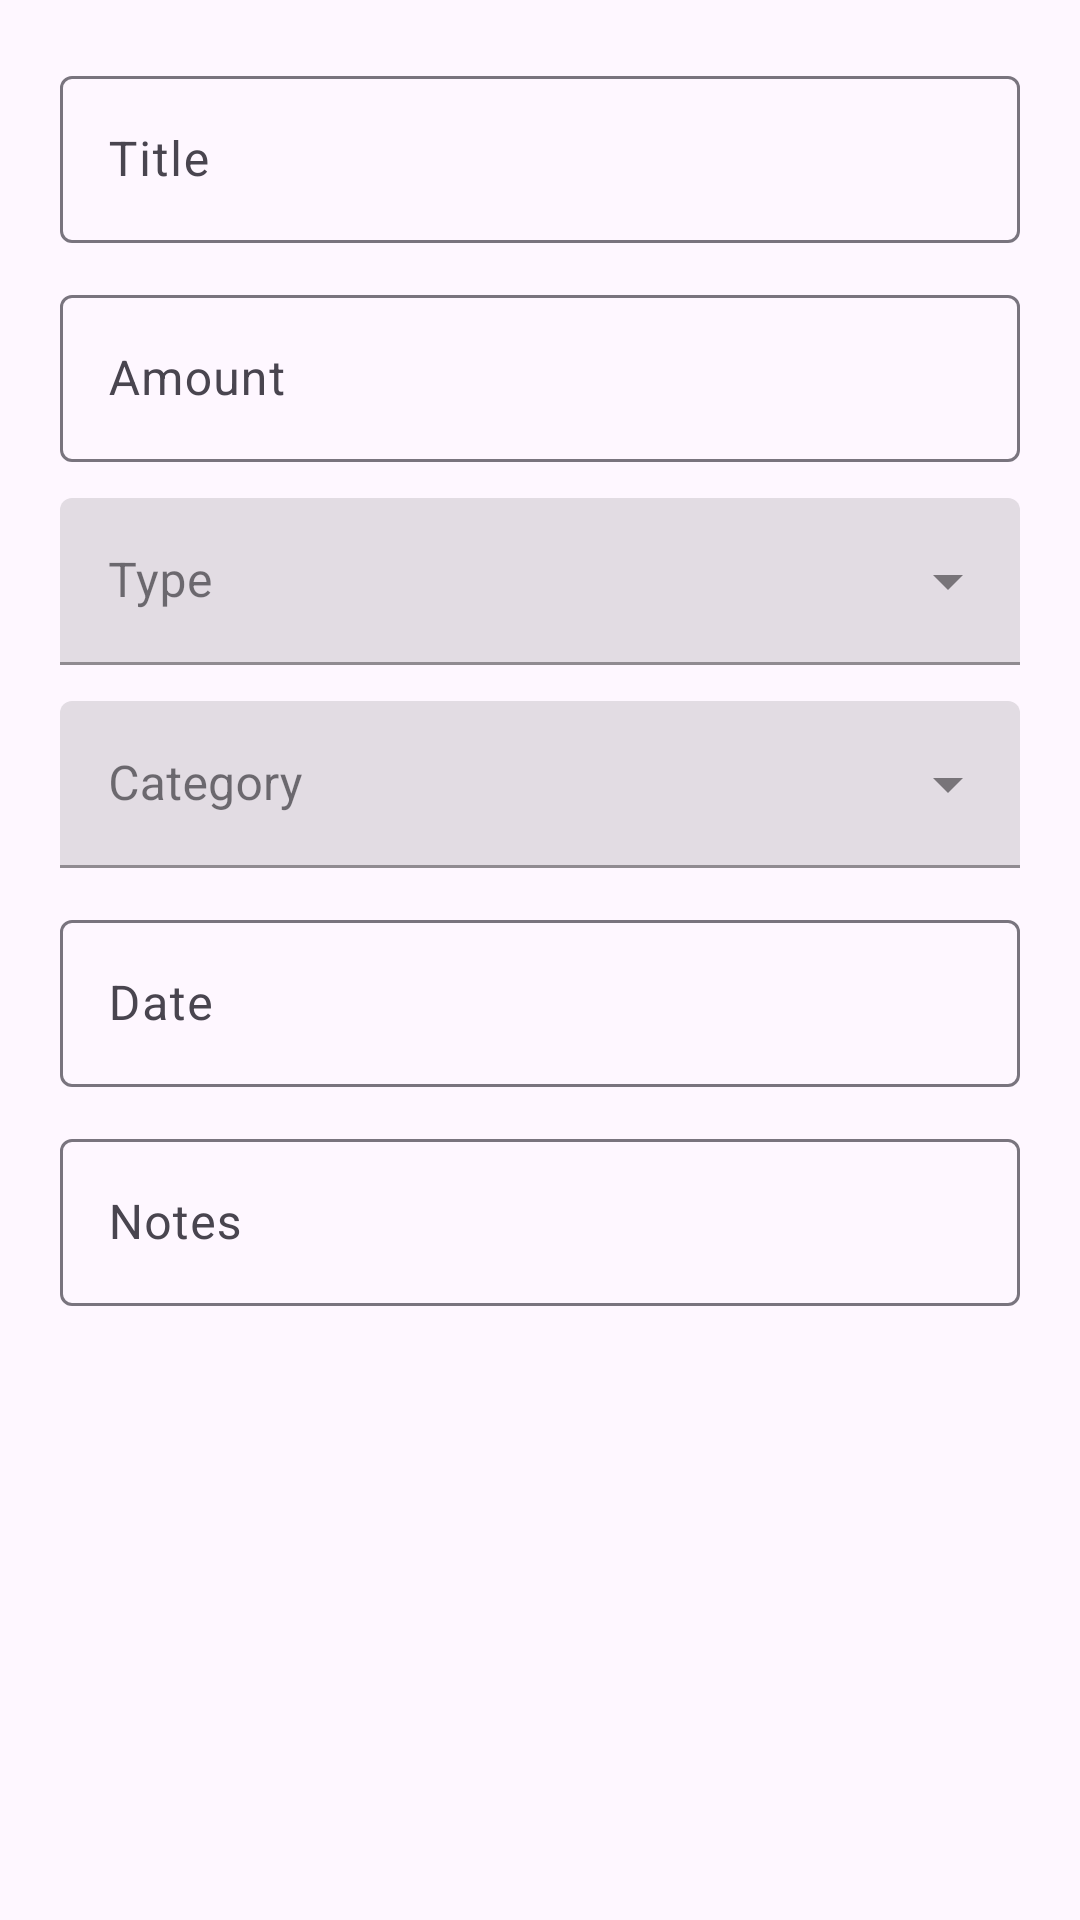

Write the Android layout XML for this screen, with the resource values it uses.
<!-- AndroidManifest.xml: application theme Theme.DuitDojo_FinanceAppManagement -->
<!-- res/layout/input_fields_layout.xml -->
<?xml version="1.0" encoding="utf-8"?>
<androidx.constraintlayout.widget.ConstraintLayout xmlns:android="http://schemas.android.com/apk/res/android"
    xmlns:tools="http://schemas.android.com/tools"
    android:layout_width="match_parent"
    android:layout_height="match_parent"
    xmlns:app="http://schemas.android.com/apk/res-auto">


    <LinearLayout
        android:id="@+id/ll_input_fields"
        android:layout_width="match_parent"
        android:layout_height="wrap_content"
        android:orientation="vertical"
        android:padding="20dp"
        app:layout_constraintTop_toTopOf="parent">

        <com.google.android.material.textfield.TextInputLayout
            android:id="@+id/til_transaction_title"
            android:layout_width="match_parent"
            android:layout_height="wrap_content"
            android:hint="@string/title">

            <com.google.android.material.textfield.TextInputEditText
                android:id="@+id/et_transaction_title"
                android:layout_width="match_parent"
                android:layout_height="wrap_content"
                android:maxLines="1"/>
        </com.google.android.material.textfield.TextInputLayout>

        <com.google.android.material.textfield.TextInputLayout
            android:id="@+id/til_transaction_amount"
            android:layout_width="match_parent"
            android:layout_height="wrap_content"
            android:layout_marginTop="12dp"
            android:hint="@string/amount"
            app:prefixText="$"

            >

            <com.google.android.material.textfield.TextInputEditText
                android:id="@+id/et_transaction_amount"
                android:layout_width="match_parent"
                android:layout_height="wrap_content"
                android:inputType="numberDecimal"
                android:maxLines="1"

                />

        </com.google.android.material.textfield.TextInputLayout>

        <com.google.android.material.textfield.TextInputLayout
            android:id="@+id/til_transaction_type"
            style="@style/Widget.MaterialComponents.TextInputLayout.FilledBox.ExposedDropdownMenu"
            android:layout_width="match_parent"
            android:layout_height="wrap_content"
            android:layout_marginTop="12dp"
            android:hint="@string/type">

            <AutoCompleteTextView
                android:id="@+id/et_transaction_type"
                android:layout_width="match_parent"
                android:layout_height="wrap_content"
                android:inputType="none"
                android:labelFor="@id/et_transaction_type"
                tools:ignore="SpeakableTextPresentCheck" />
        </com.google.android.material.textfield.TextInputLayout>

        <com.google.android.material.textfield.TextInputLayout
            android:id="@+id/til_transaction_category"
            style="@style/Widget.MaterialComponents.TextInputLayout.FilledBox.ExposedDropdownMenu"
            android:layout_width="match_parent"
            android:layout_height="wrap_content"
            android:layout_marginTop="12dp"
            android:hint="@string/category">

            <AutoCompleteTextView
                android:id="@+id/et_transaction_category"
                android:layout_width="match_parent"
                android:layout_height="wrap_content"
                android:inputType="none"
                android:labelFor="@id/et_transaction_category"
                tools:ignore="SpeakableTextPresentCheck" />
        </com.google.android.material.textfield.TextInputLayout>
        <com.google.android.material.textfield.TextInputLayout
            android:id="@+id/til_transaction_date"
            android:layout_width="match_parent"
            android:layout_height="wrap_content"
            android:layout_marginTop="12dp"
            android:hint="@string/date"
            android:clickable="true"
            android:focusable="true"
            app:endIconDrawable="@drawable/ic_date"
            app:endIconMode="custom"
            >
            <com.google.android.material.textfield.TextInputEditText
                android:id="@+id/et_transaction_date"
                android:layout_width="match_parent"
                android:layout_height="wrap_content"
                android:inputType="text"
                android:maxLines="1"/>
        </com.google.android.material.textfield.TextInputLayout>


        <com.google.android.material.textfield.TextInputLayout
            android:id="@+id/til_transaction_notes"
            android:layout_width="match_parent"
            android:layout_height="wrap_content"
            android:layout_marginTop="12dp"
            android:hint="@string/notes"
            >

            <com.google.android.material.textfield.TextInputEditText
                android:id="@+id/et_transaction_notes"
                android:layout_width="match_parent"
                android:layout_height="wrap_content"
                android:maxLines="2"
                />

        </com.google.android.material.textfield.TextInputLayout>

    </LinearLayout>

</androidx.constraintlayout.widget.ConstraintLayout>
<!-- resources referenced by this layout -->
<resources>
  <string name="amount">Amount</string>
  <string name="category">Category</string>
  <string name="date">Date</string>
  <string name="notes">Notes</string>
  <string name="title">Title</string>
  <string name="type">Type</string>
  <style name="Theme.DuitDojo_FinanceAppManagement" parent="Base.Theme.DuitDojo_FinanceAppManagement" />
  <style name="Base.Theme.DuitDojo_FinanceAppManagement" parent="Theme.Material3.DayNight.NoActionBar">
          
          
      </style>
</resources>
